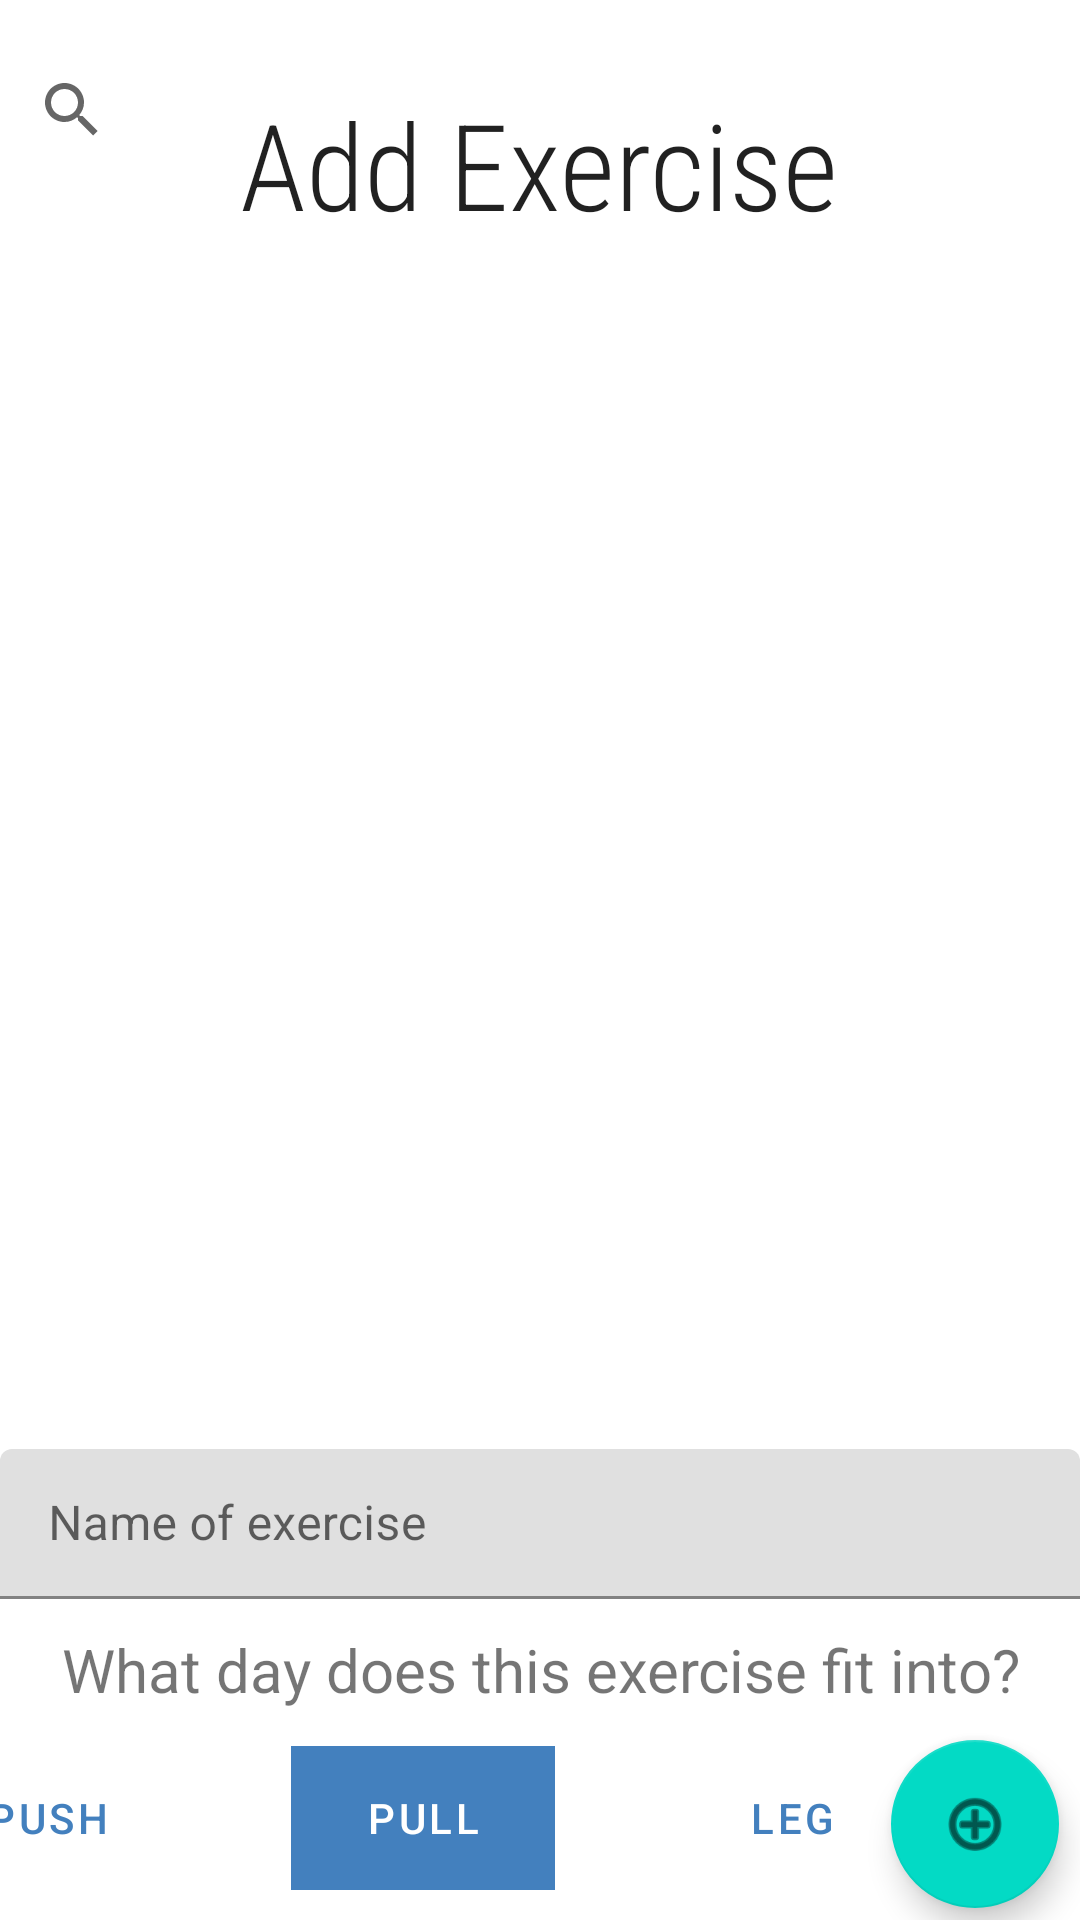

Reconstruct the res/layout file that produces this screen, plus the resources it refers to.
<!-- AndroidManifest.xml: application theme Theme.FitLog -->
<!-- res/layout/fragment_addexercise.xml -->
<?xml version="1.0" encoding="utf-8"?>
<androidx.constraintlayout.widget.ConstraintLayout xmlns:android="http://schemas.android.com/apk/res/android"
    xmlns:app="http://schemas.android.com/apk/res-auto"
    xmlns:tools="http://schemas.android.com/tools"
    android:layout_width="match_parent"
    android:layout_height="match_parent"
    tools:context=".ui.addexercise.AddexerciseFragment">


    <RelativeLayout
        android:id="@+id/relativeLayout3"
        android:layout_width="336dp"
        android:layout_height="50dp"
        android:layout_marginBottom="8dp"
        app:layout_constraintBottom_toBottomOf="parent"
        app:layout_constraintEnd_toStartOf="@+id/Fab"
        app:layout_constraintHorizontal_bias="0.727"
        app:layout_constraintStart_toStartOf="parent">

        <Button
            android:id="@+id/legbtn"
            style="@style/Widget.MaterialComponents.Button.OutlinedButton"
            android:layout_width="wrap_content"
            android:layout_height="wrap_content"
            android:layout_alignParentEnd="true"
            android:layout_marginEnd="0dp"
            android:background="@color/white"
            android:text="leg"
            android:textColor="@color/logoblue"
            app:backgroundTint="@null"
            app:strokeColor="@color/logoblue"
            app:strokeWidth="1dp"
            tools:ignore="TextContrastCheck" />

        <Button
            android:id="@+id/pullbtn"
            style="@style/Widget.MaterialComponents.Button.TextButton"
            android:layout_width="wrap_content"
            android:layout_height="wrap_content"
            android:layout_marginStart="37dp"
            android:layout_marginEnd="35dp"
            android:layout_toStartOf="@+id/legbtn"
            android:layout_toEndOf="@+id/pushbtn"
            android:background="@color/logoblue"
            android:text="pull"
            android:textColor="@color/white"
            app:backgroundTint="@null"
            tools:ignore="TextContrastCheck" />

        <Button
            android:id="@+id/pushbtn"
            style="@style/Widget.MaterialComponents.Button.TextButton"
            android:layout_width="wrap_content"
            android:layout_height="wrap_content"
            android:layout_alignParentStart="true"
            android:layout_marginStart="0dp"
            android:background="@color/white"
            android:text="push"
            android:textColor="@color/logoblue"
            app:backgroundTint="@null"
            tools:ignore="TextContrastCheck" />

    </RelativeLayout>

    <TextView
        android:id="@+id/textView6"
        android:layout_width="wrap_content"
        android:layout_height="wrap_content"
        android:layout_marginTop="28dp"
        android:fontFamily="sans-serif-condensed-light"
        android:text="Add Exercise"
        android:textAppearance="@style/TextAppearance.AppCompat.Large"
        android:textSize="40sp"
        app:layout_constraintEnd_toEndOf="parent"
        app:layout_constraintHorizontal_bias="0.497"
        app:layout_constraintStart_toStartOf="parent"
        app:layout_constraintTop_toTopOf="parent" />

    <com.google.android.material.textfield.TextInputLayout
        android:id="@+id/nameTxt"
        android:layout_width="match_parent"
        android:layout_height="wrap_content"
        android:hint="Name of exercise"
        android:translationY="-10dp"
        app:layout_constraintBottom_toTopOf="@+id/text_Addexercise">

        <com.google.android.material.textfield.TextInputEditText
            android:id="@+id/nameEditTxt"
            android:layout_width="match_parent"
            android:layout_height="50dp"
            android:inputType="text"
            android:maxLines="1"
            android:textAlignment="center"
            tools:ignore="TouchTargetSizeCheck" />

    </com.google.android.material.textfield.TextInputLayout>

    <TextView
        android:id="@+id/text_Addexercise"
        android:layout_width="match_parent"
        android:layout_height="wrap_content"
        android:layout_marginStart="8dp"
        android:layout_marginEnd="8dp"
        android:layout_marginBottom="12dp"
        android:text="What day does this exercise fit into?"
        android:textAlignment="center"
        android:textSize="20sp"
        app:layout_constraintBottom_toTopOf="@+id/relativeLayout3"
        app:layout_constraintEnd_toEndOf="parent"
        app:layout_constraintHorizontal_bias="0.0"
        app:layout_constraintStart_toStartOf="parent" />

    <com.google.android.material.floatingactionbutton.FloatingActionButton
        android:id="@+id/Fab"
        android:layout_width="wrap_content"
        android:layout_height="wrap_content"
        android:layout_marginBottom="4dp"
        android:clickable="true"
        android:contentDescription="add"
        android:src="@android:drawable/ic_menu_add"
        app:layout_constraintBottom_toBottomOf="parent"
        app:layout_constraintEnd_toEndOf="parent"
        app:layout_constraintHorizontal_bias="0.977"
        app:layout_constraintStart_toStartOf="parent"
        tools:ignore="ImageContrastCheck" />

    <androidx.recyclerview.widget.RecyclerView
        android:id="@+id/rv"
        android:layout_width="407dp"
        android:layout_height="410dp"
        android:layout_marginBottom="24dp"
        app:layout_constraintBottom_toTopOf="@+id/nameTxt"
        app:layout_constraintEnd_toEndOf="parent"
        app:layout_constraintStart_toStartOf="parent"
        android:scrollbars="vertical"/>

    <SearchView
        android:id="@+id/searchView"
        android:layout_width="0dp"
        android:layout_height="45dp"
        app:layout_constraintBottom_toTopOf="@+id/rv"
        app:layout_constraintEnd_toEndOf="parent"
        app:layout_constraintStart_toStartOf="parent" />

</androidx.constraintlayout.widget.ConstraintLayout>
<!-- resources referenced by this layout -->
<resources>
  <color name="logoblue">#4380be</color>
  <color name="white">#FFFFFFFF</color>
  <style name="Theme.FitLog" parent="Theme.MaterialComponents.DayNight.DarkActionBar">
          
          <item name="colorPrimary">@color/logoblue</item>
          <item name="colorPrimaryVariant">@color/skyblue</item>
          <item name="colorOnPrimary">@color/white</item>
          
          <item name="colorSecondary">@color/teal_200</item>
          <item name="colorSecondaryVariant">@color/teal_700</item>
          <item name="colorOnSecondary">@color/black</item>
          
          <item name="android:statusBarColor" tools:targetApi="l">?attr/colorPrimaryVariant</item>
          
      </style>
  <color name="skyblue">#0091ff</color>
  <color name="teal_200">#FF03DAC5</color>
  <color name="teal_700">#FF018786</color>
  <color name="black">#FF000000</color>
</resources>
